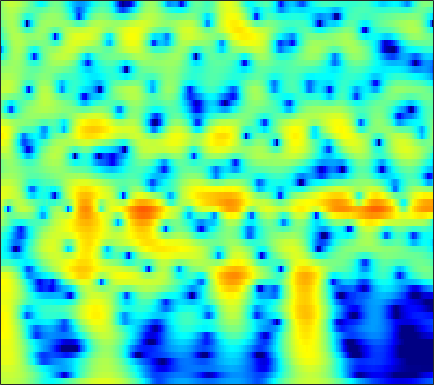

Data behind this chart, as committed beside it:
2.6338, 2.7921, 2.9349, 3.0015, 3.0027, 2.9398, 2.8035, 2.6542, 2.3931, 2.0592, 1.6472, 1.2841, 0.72749, 0.090732, -0.43659, -1.1975, -2.0117, -2.6442, -3.4914, -4.3013, -5.0154, -5.448, -5.8414, -5.9937
2.88, 3.079, 3.267, 3.366, 3.384, 3.332, 3.196, 3.041, 2.763, 2.407, 1.976, 1.605, 1.049, 0.4254, -0.08321, -0.8112, -1.592, -2.209, -3.074, -3.989, -4.961, -5.735, -6.847, -8.088
3.453, 3.656, 3.827, 3.885, 3.855, 3.718, 3.471, 3.215, 2.781, 2.245, 1.611, 1.077, 0.2926, -0.5635, -1.244, -2.188, -3.154, -3.881, -4.836, -5.752, -6.61, -7.208, -7.941, -8.602
4.45, 4.655, 4.801, 4.8, 4.701, 4.437, 4.019, 3.603, 2.906, 2.041, 0.998, 0.09273, -1.29, -2.893, -4.252, -6.291, -8.59, -10.45, -12.88, -14.69, -15.19, -14.82, -13.96, -13.11
4.742, 4.958, 5.099, 5.072, 4.941, 4.616, 4.118, 3.63, 2.82, 1.822, 0.6253, -0.4102, -1.99, -3.815, -5.358, -7.648, -10.17, -12.1, -14.36, -15.62, -15.75, -15.43, -14.96, -14.7
4.672, 4.886, 5.012, 4.96, 4.807, 4.453, 3.931, 3.433, 2.632, 1.683, 0.5974, -0.2958, -1.575, -2.928, -3.971, -5.372, -6.751, -7.745, -8.99, -10.12, -11.15, -11.89, -12.94, -14.16
5.094, 5.258, 5.307, 5.167, 4.94, 4.476, 3.832, 3.233, 2.29, 1.19, -0.04653, -1.049, -2.457, -3.903, -4.974, -6.332, -7.545, -8.333, -9.223, -9.966, -10.64, -11.17, -11.95, -12.84
5.856, 5.93, 5.856, 5.58, 5.239, 4.603, 3.757, 2.981, 1.748, 0.2737, -1.469, -2.975, -5.291, -8.018, -10.34, -13.61, -15.87, -15.9, -14.59, -13.23, -12.32, -11.91, -11.63, -11.58
6.22, 6.213, 6.023, 5.624, 5.188, 4.426, 3.457, 2.595, 1.266, -0.2751, -2.034, -3.504, -5.686, -8.128, -10.08, -12.51, -13.83, -13.66, -12.64, -11.55, -10.74, -10.33, -10.04, -10.13
6.311, 6.254, 5.976, 5.464, 4.928, 4.012, 2.873, 1.879, 0.4019, -1.193, -2.806, -3.951, -5.285, -6.301, -6.831, -7.229, -7.343, -7.309, -7.181, -6.981, -6.774, -6.684, -6.767, -7.156
6.266, 6.217, 5.923, 5.356, 4.735, 3.622, 2.148, 0.7797, -1.462, -4.301, -7.941, -11.22, -14.57, -13, -10.81, -8.527, -6.945, -6.085, -5.233, -4.589, -4.149, -3.963, -3.908, -3.959
5.492, 5.554, 5.394, 4.952, 4.428, 3.468, 2.207, 1.056, -0.7743, -2.924, -5.245, -6.846, -8.157, -8.107, -7.479, -6.474, -5.587, -5.037, -4.425, -3.973, -3.708, -3.587, -3.445, -3.317
4.825, 5.007, 5.013, 4.765, 4.431, 3.808, 2.99, 2.261, 1.181, 0.04119, -1.087, -1.877, -2.796, -3.529, -3.962, -4.399, -4.714, -4.89, -5.069, -5.257, -5.406, -5.444, -5.378, -5.313
5, 5.192, 5.241, 5.079, 4.826, 4.315, 3.614, 2.987, 2.041, 0.9814, -0.1703, -1.08, -2.327, -3.603, -4.559, -5.784, -6.909, -7.665, -8.516, -9.147, -9.44, -9.575, -9.772, -9.874
5.587, 5.702, 5.687, 5.473, 5.167, 4.567, 3.784, 3.086, 1.992, 0.7119, -0.7369, -1.94, -3.725, -5.747, -7.47, -10.09, -13.06, -15.29, -17.27, -17.03, -16.23, -16.2, -17.45, -19.05
5.916, 5.97, 5.859, 5.514, 5.11, 4.391, 3.451, 2.579, 1.217, -0.3301, -2.04, -3.423, -5.361, -7.415, -9.109, -11.73, -14.89, -17.59, -19.65, -17.52, -16.02, -15.53, -15.07, -17.01
4.86, 4.934, 4.802, 4.424, 4.003, 3.2, 2.055, 0.9807, -0.736, -2.881, -5.507, -7.672, -10.36, -11.67, -11.48, -10.62, -9.787, -9.227, -8.429, -7.577, -7.016, -6.387, -5.175, -4.589
1.024, 1.225, 1.258, 1.066, 0.7472, 0.02349, -0.9555, -1.86, -3.415, -5.479, -8.123, -10.62, -14.42, -15.26, -13.08, -9.856, -7.45, -6.036, -4.46, -3.256, -2.164, -1.343, -0.5726, 0.4352
-3.309, -3.031, -2.9, -3.054, -3.378, -3.884, -4.424, -4.893, -5.533, -6.045, -6.485, -6.71, -6.722, -6.345, -5.786, -4.831, -3.708, -2.83, -1.723, -0.7317, 0.2645, 0.9339, 1.594, 2.194
-5.36, -5.376, -5.764, -6.641, -7.429, -8.47, -9.451, -9.837, -9.508, -8.58, -7.468, -6.575, -5.371, -4.206, -3.328, -2.204, -1.124, -0.3453, 0.5993, 1.475, 2.239, 2.639, 3.245, 3.576
-5.382, -5.861, -7.041, -8.782, -10.59, -14.51, -21.73, -41.88, -19.31, -13.36, -9.819, -7.796, -5.612, -3.777, -2.587, -1.131, 0.1621, 1.018, 2.025, 2.896, 3.557, 3.903, 4.279, 4.503
-4.766, -5.393, -6.49, -7.86, -9.223, -10.94, -12.4, -13.16, -12.82, -11.71, -10.11, -8.651, -6.742, -4.843, -3.525, -1.92, -0.4833, 0.4572, 1.571, 2.481, 3.176, 3.703, 3.998, 4.182
-3.461, -4.12, -5.151, -6.585, -7.726, -9.444, -11.57, -13.09, -15.15, -16.18, -14.45, -12.31, -9.45, -6.982, -5.354, -3.493, -1.963, -0.9717, 0.1817, 1.126, 1.916, 2.482, 3.056, 3.351
-1.225, -1.927, -3.121, -4.386, -5.536, -7.442, -9.57, -11.78, -15.15, -17.45, -15.09, -12.28, -9.186, -6.783, -5.39, -3.871, -2.667, -1.895, -1.023, -0.2233, 0.6424, 1.006, 1.748, 2.574
1.281, 0.5165, -0.5708, -1.572, -2.385, -3.266, -4.136, -4.725, -5.135, -5.436, -5.143, -4.799, -4.224, -3.595, -3.236, -2.969, -2.833, -2.789, -2.732, -2.471, -1.728, -1.148, -0.3256, 1.047
2.967, 1.766, 0.3337, -0.8666, -1.19, -1.114, -0.8412, -0.4358, -0.1229, 0.1586, 0.3159, 0.3238, 0.2412, -0.1658, -0.6157, -1.61, -3.147, -4.822, -7.793, -10.64, -9.854, -6.415, -2.456, -1.262
2.987, 0.4168, -5.116, -16.23, -10.42, -3.579, -0.217, 1.275, 2.393, 3.088, 3.217, 3.154, 2.787, 2.117, 1.412, 0.2643, -1.35, -2.803, -5.072, -6.788, -6.282, -4.695, -2.871, -0.7168
3.931, 2.821, 1.429, 0.3541, 0.3639, 0.8428, 1.764, 2.187, 2.566, 2.502, 2.142, 1.666, 0.8175, -0.01602, -0.6823, -1.485, -2.123, -2.541, -3.04, -3.277, -3.921, -3.186, -4.316, -3.758
4.941, 4.766, 4.442, 4.135, 3.933, 3.627, 3.325, 2.932, 2.32, 1.257, -0.1028, -1.485, -3.763, -6.332, -7.896, -8.379, -7.209, -6.255, -5.303, -4.836, -5.168, -5.664, -7.241, -10.72
4.391, 4.494, 4.463, 4.356, 4.136, 3.801, 3.207, 2.69, 1.697, 0.4333, -1.345, -3.032, -6.045, -10.18, -13.57, -13.35, -9.685, -7.641, -5.816, -4.98, -4.402, -5.124, -4.758, -6.382
2.562, 2.78, 2.97, 2.97, 2.891, 2.626, 2.218, 1.797, 1.08, 0.2038, -0.8299, -1.674, -2.814, -3.823, -4.331, -4.594, -4.389, -4.053, -3.55, -3.078, -2.764, -2.454, -2.42, -2.07
0.6074, 0.9764, 1.344, 1.524, 1.577, 1.464, 1.255, 0.9754, 0.5637, 0.02897, -0.4993, -0.9089, -1.378, -1.772, -1.964, -2.072, -2.038, -1.923, -1.712, -1.402, -1.198, -0.8273, -0.7647, -0.319
-0.7468, -0.145, 0.4153, 0.7526, 0.8647, 0.8384, 0.6392, 0.4018, 0.0134, -0.4182, -0.8522, -1.143, -1.438, -1.589, -1.613, -1.525, -1.313, -1.093, -0.7509, -0.3858, -0.03457, 0.1996, 0.5309, 0.7312
-0.7506, 0.0227, 0.6714, 1.005, 0.9937, 0.8185, 0.3501, -0.06675, -0.8176, -1.583, -2.37, -2.828, -3.268, -3.317, -3.136, -2.636, -1.946, -1.387, -0.6151, 0.04286, 0.7751, 0.9718, 1.613, 1.686
1.156, 1.658, 2.004, 1.936, 1.673, 0.9846, 0.02792, -0.9497, -2.448, -4.347, -6.407, -8.055, -9.699, -9.778, -8.601, -6.463, -4.413, -3.067, -1.552, -0.2639, 0.6499, 1.419, 1.871, 2.471
3.458, 3.512, 3.304, 2.716, 2.078, 0.8206, -0.8251, -2.348, -4.745, -7.5, -10.89, -14.01, -19.66, -19.55, -14.87, -10.12, -6.928, -5.111, -3.229, -1.719, -0.6183, 0.295, 0.995, 1.841
5.288, 5.099, 4.537, 3.657, 2.669, 1.035, -1.234, -3.293, -6.775, -10.92, -14.52, -15.27, -13.82, -11.93, -10.39, -8.494, -6.92, -5.953, -4.913, -4.063, -2.829, -2.424, -0.9685, -0.3633
6.549, 6.321, 5.761, 4.859, 3.962, 2.365, 0.3558, -1.623, -4.817, -8.754, -12.5, -12.52, -10.21, -8.14, -7.096, -6.353, -6.306, -6.765, -8.045, -9.644, -9.969, -8.013, -5.534, -3.199
6.069, 5.893, 5.475, 4.818, 4.219, 3.239, 2.079, 1.201, -0.09462, -1.246, -2.112, -2.543, -2.736, -2.81, -2.917, -3.318, -4.189, -5.306, -7.668, -10.69, -11.28, -10.25, -6.087, -4.133
3.837, 3.604, 3.181, 2.677, 2.272, 1.806, 1.348, 1.111, 0.8047, 0.5381, 0.3842, 0.2539, 0.1419, 0.0001109, -0.1621, -0.46, -0.8833, -1.274, -1.848, -2.19, -2.345, -2.417, -1.832, -1.806
0.678, 0.07701, -0.928, -1.887, -2.462, -2.684, -2.321, -1.885, -1.133, -0.4888, 0.06336, 0.4061, 0.7291, 0.9477, 1.059, 1.127, 1.12, 1.09, 1.036, 0.9464, 0.7671, 0.9221, 0.6292, 0.5505
-1.919, -3.187, -5.782, -10.08, -14.8, -15.38, -9.279, -6.463, -3.914, -2.217, -1.093, -0.4393, 0.2166, 0.7324, 1.057, 1.419, 1.715, 1.892, 2.077, 2.155, 2.222, 2.198, 2.031, 1.905
-1.412, -2.266, -3.822, -5.652, -6.856, -7.081, -5.819, -4.665, -3.346, -2.367, -1.72, -1.365, -0.9042, -0.4116, 0.007393, 0.6283, 1.257, 1.682, 2.139, 2.479, 2.684, 2.564, 2.571, 2.251
1.141, 1.013, 0.6902, 0.271, -0.007483, -0.3411, -0.5944, -0.7623, -1.151, -1.782, -2.639, -3.401, -4.179, -4.063, -3.253, -1.69, -0.1349, 0.8509, 1.85, 2.5, 2.735, 2.777, 2.49, 1.875
2.899, 3.129, 3.229, 3.132, 2.961, 2.583, 1.991, 1.381, 0.2692, -1.379, -3.908, -6.809, -14.32, -19.59, -10.11, -4.615, -1.53, 0.01335, 1.403, 2.166, 2.442, 2.454, 1.807, 0.7721
2.475, 2.796, 3.03, 3.074, 2.967, 2.678, 2.197, 1.683, 0.8092, -0.2824, -1.57, -2.552, -3.562, -3.762, -3.296, -2.192, -0.9933, -0.2061, 0.5949, 1.084, 1.277, 1.076, 0.5947, -0.3112
1.421, 1.684, 1.93, 2.046, 2.041, 1.907, 1.641, 1.366, 0.8833, 0.321, -0.2459, -0.638, -1.044, -1.244, -1.24, -1.067, -0.7598, -0.493, -0.1524, 0.1261, 0.2444, 0.1713, 0.03463, -0.3578
0.4745, 0.7025, 0.9825, 1.199, 1.32, 1.37, 1.287, 1.145, 0.8488, 0.4387, -0.04745, -0.43, -0.9201, -1.329, -1.543, -1.655, -1.56, -1.371, -1.011, -0.6227, -0.2907, 0.005682, 0.1557, 0.1902
-1.105, -0.7299, -0.1609, 0.3994, 0.771, 1.121, 1.266, 1.234, 1.003, 0.5332, -0.1865, -0.8699, -1.933, -3.098, -3.89, -4.516, -4.373, -3.799, -2.726, -1.649, -0.6734, 0.03286, 0.585, 1.023
-5.526, -4.216, -2.393, -0.8473, 0.04727, 0.9364, 1.452, 1.58, 1.45, 0.9382, -0.01287, -1.07, -3.075, -6.126, -9.646, -17.53, -14.2, -9.106, -5.094, -2.564, -0.8169, 0.02312, 0.9438, 1.609
-12.71, -8.205, -4.392, -1.855, -0.5206, 0.7638, 1.558, 1.87, 1.916, 1.58, 0.8818, 0.1105, -1.286, -3.031, -4.401, -5.706, -5.489, -4.477, -2.842, -1.455, -0.5187, -0.02238, 0.5278, 0.7875
-5.889, -4.532, -2.648, -0.9481, 0.1133, 1.168, 1.854, 2.164, 2.285, 2.137, 1.774, 1.407, 0.8506, 0.3059, -0.03698, -0.3252, -0.3869, -0.304, -0.1466, -0.08999, -0.2563, -0.4687, -1.319, -2.47
-3.87, -2.529, -0.9379, 0.3367, 1.12, 1.832, 2.211, 2.289, 2.183, 1.869, 1.431, 1.088, 0.7489, 0.5895, 0.586, 0.7094, 0.8822, 0.9804, 0.9767, 0.7486, 0.2223, -0.5329, -2.324, -5.267
-2.935, -1.424, 0.0879, 1.151, 1.675, 2.046, 2.018, 1.706, 0.9401, -0.224, -1.66, -2.722, -3.587, -3.323, -2.528, -1.264, -0.1463, 0.4854, 1.046, 1.273, 1.148, 0.6708, 0.01783, -0.8065
-1.062, -0.09438, 0.9291, 1.629, 1.891, 1.936, 1.556, 0.9667, -0.3677, -2.497, -5.938, -10.19, -26.4, -13.06, -7.822, -4.081, -1.822, -0.6647, 0.3964, 1.037, 1.332, 1.44, 1.479, 1.39
-0.007269, 0.6274, 1.343, 1.82, 2.007, 1.97, 1.603, 1.107, 0.1478, -1.14, -2.644, -3.718, -4.624, -4.525, -3.922, -2.854, -1.844, -1.197, -0.4989, 0.04817, 0.4892, 0.8635, 1.035, 1.088
0.2741, 0.9654, 1.683, 2.163, 2.381, 2.43, 2.243, 1.943, 1.396, 0.7177, 0.003941, -0.5114, -1.112, -1.559, -1.801, -2.004, -2.112, -2.132, -2.025, -1.731, -1.258, -0.9694, -0.5143, -0.1339
0.6198, 1.521, 2.387, 2.927, 3.129, 3.196, 3.041, 2.81, 2.354, 1.785, 1.128, 0.5881, -0.1761, -1.026, -1.745, -2.885, -4.198, -5.209, -6.172, -6.093, -5, -3.944, -2.404, -1.304
